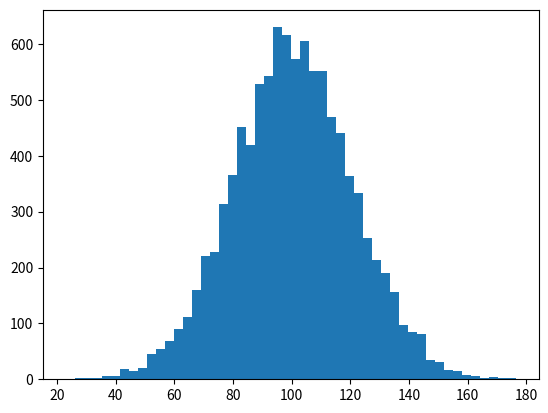

Generate this figure with matplotlib:

# coding: utf-8

# # Übung: Mittel- und Medianwert, Kaufverhalten von Kunden

# Zuerst generieren wir ein paar zufällige Daten mit denen wir später arbeiten können. Das erzeugt einfach ein Array mit dem Gesamtbetrag pro Einkauf. Klicke auf die Box und drücke die "play" - Taste um den Code auszuführen: 

# In[3]:


get_ipython().run_line_magic('matplotlib', 'inline')
import numpy as np
import matplotlib.pyplot as plt

incomes = np.random.normal(100.0, 20.0, 10000)

plt.hist(incomes, 50)
plt.show()


# Ermittle jetzt den Durchschnitt und den Median von diesen Daten. Schreibe deinen Code in den Codeblock hier drunter, und überlege, ob dein Ergebnis Sinn machen könnte:

# Das ist jetzt eine sehr einfache Aufgabe, aber darum geht es nicht - es geht primär darum, etwas in iPython einzusteigen und numpy kennenzulernen. 
# 
# Versuch aber auf jeden Fall, noch etwas mit der Verteilung herumzuspielen, oder Außreißer zu den Daten hinzuzufügen. Wie beeinflusst das den Mittelwert / Medianwert / Graph?
